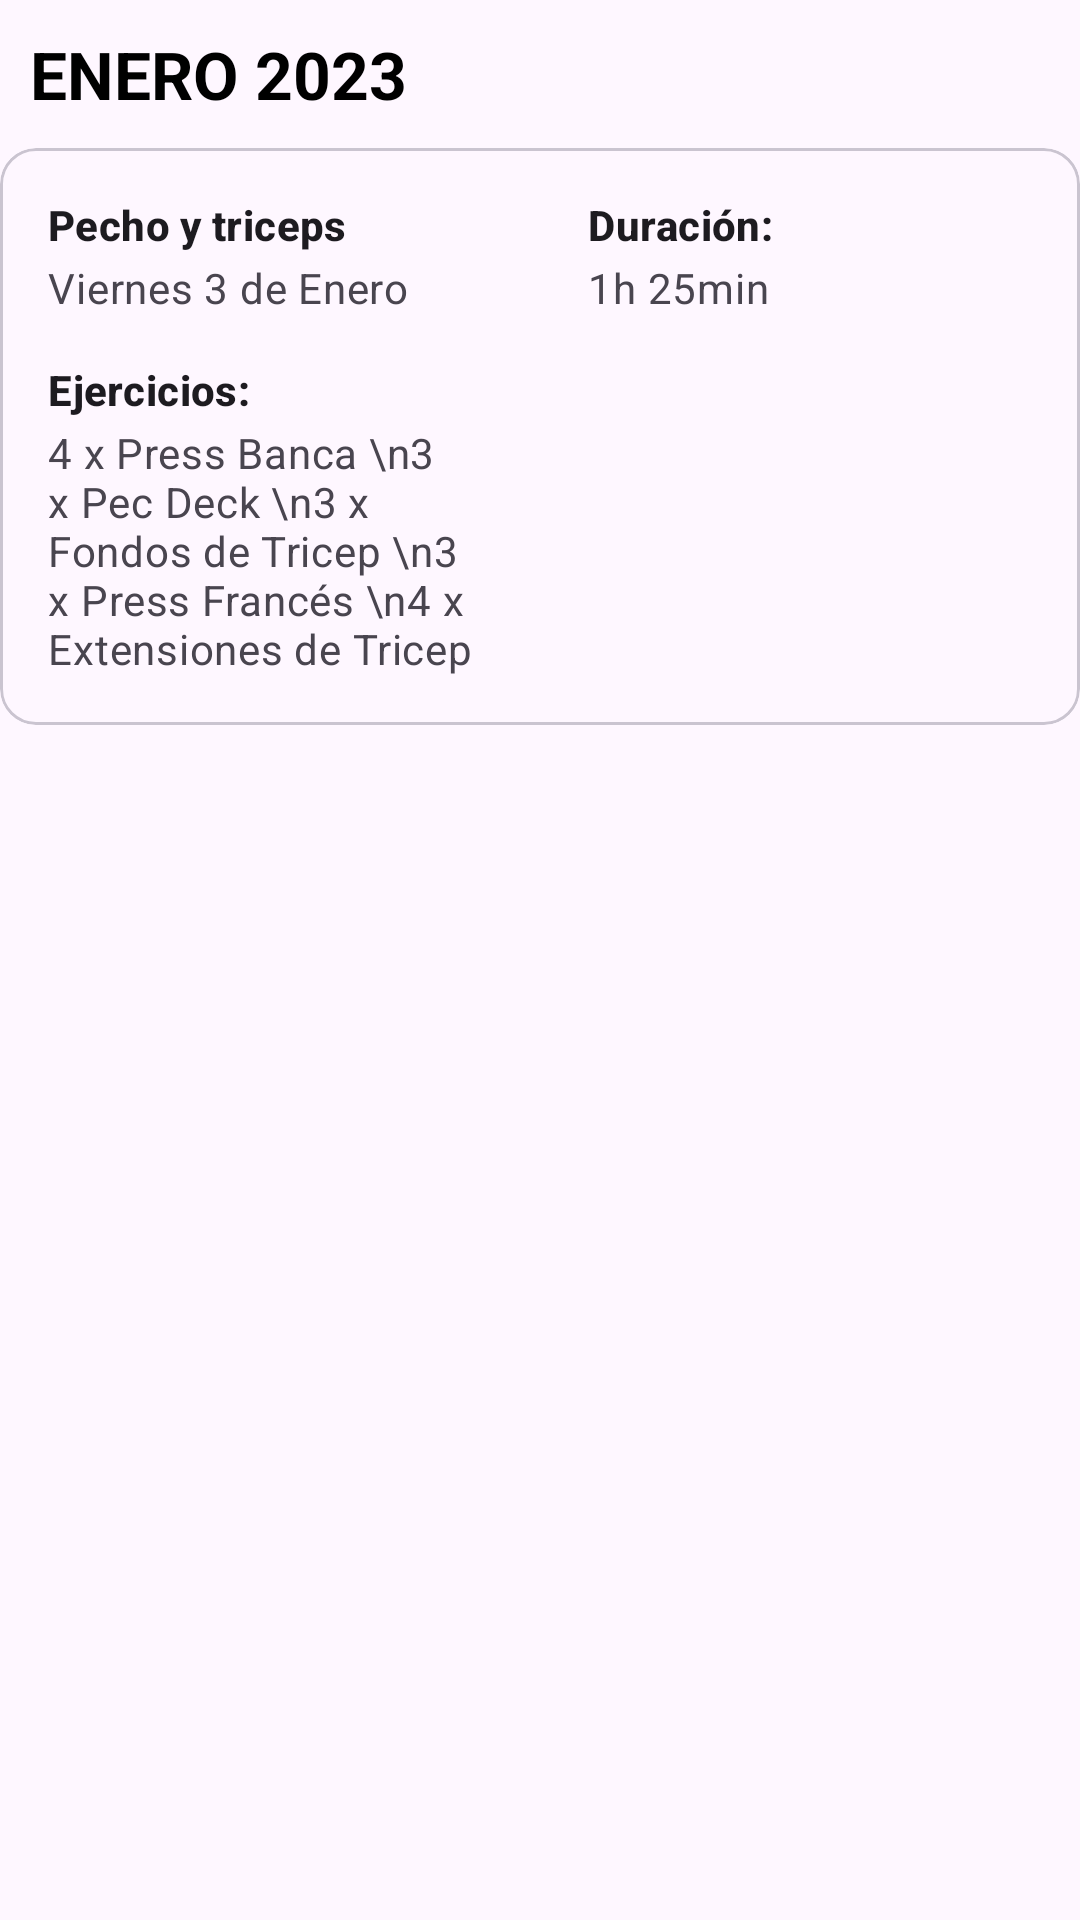

Write the Android layout XML for this screen, with the resource values it uses.
<!-- AndroidManifest.xml: application theme Base.Theme.ProyectoGymTrack -->
<!-- res/layout/history_item_view.xml -->
<?xml version="1.0" encoding="utf-8"?>
<LinearLayout xmlns:android="http://schemas.android.com/apk/res/android"
    android:layout_width="match_parent"
    android:layout_height="wrap_content"
    android:orientation="vertical">

    <TextView
        android:id="@+id/tvMes"
        android:layout_width="match_parent"
        android:layout_height="wrap_content"
        android:padding="10dp"
        android:text="ENERO 2023"
        android:textColor="@color/black"
        android:textSize="22dp"
        android:textStyle="bold" />

    
    <com.google.android.material.card.MaterialCardView
        android:layout_width="match_parent"
        android:layout_height="wrap_content">

        
        <LinearLayout
            android:layout_width="match_parent"
            android:layout_height="wrap_content"
            android:orientation="horizontal">

            <LinearLayout
                android:layout_width="match_parent"
                android:layout_height="wrap_content"
                android:layout_weight="1"
                android:orientation="vertical"
                android:padding="16dp">

                <TextView
                    android:id="@+id/tvEntrenamiento"
                    android:layout_width="wrap_content"
                    android:layout_height="wrap_content"
                    android:text="Pecho y triceps"
                    android:textAppearance="?attr/textAppearanceTitleMedium"
                    android:textSize="14dp"
                    android:textStyle="bold" />

                <TextView
                    android:id="@+id/tvFecha"
                    android:layout_width="wrap_content"
                    android:layout_height="wrap_content"
                    android:layout_marginTop="2dp"
                    android:text="Viernes 3 de Enero"
                    android:textAppearance="?attr/textAppearanceBodyMedium"
                    android:textColor="?android:attr/textColorSecondary"
                    android:textSize="14dp" />

                <TextView
                    android:layout_width="wrap_content"
                    android:layout_height="wrap_content"
                    android:layout_marginTop="15dp"
                    android:text="Ejercicios:"
                    android:textAppearance="?attr/textAppearanceTitleMedium"
                    android:textSize="14dp"
                    android:textStyle="bold" />

                <TextView
                    android:id="@+id/tvEjercicios"
                    android:layout_width="wrap_content"
                    android:layout_height="wrap_content"
                    android:layout_marginTop="2dp"
                    android:text="4 x Press Banca \n3 x Pec Deck \n3 x Fondos de Tricep \n3 x Press Francés \n4 x Extensiones de Tricep"
                    android:textAppearance="?attr/textAppearanceBodyMedium"
                    android:textColor="?android:attr/textColorSecondary"
                    android:textSize="14dp" />

            </LinearLayout>

            <LinearLayout
                android:layout_width="match_parent"
                android:layout_height="wrap_content"
                android:layout_weight="1"
                android:orientation="vertical"
                android:padding="16dp">

                <TextView
                    android:layout_width="wrap_content"
                    android:layout_height="wrap_content"
                    android:text="Duración:"
                    android:textAppearance="?attr/textAppearanceTitleMedium"
                    android:textSize="14dp"
                    android:textStyle="bold" />

                <TextView
                    android:id="@+id/tvDuracion"
                    android:layout_width="wrap_content"
                    android:layout_height="wrap_content"
                    android:layout_marginTop="2dp"
                    android:text="1h 25min"
                    android:textAppearance="?attr/textAppearanceBodyMedium"
                    android:textColor="?android:attr/textColorSecondary"
                    android:textSize="14dp" />
            </LinearLayout>

        </LinearLayout>

    </com.google.android.material.card.MaterialCardView>

</LinearLayout>
<!-- resources referenced by this layout -->
<resources>
  <color name="black">#FF000000</color>
  <style name="Base.Theme.ProyectoGymTrack" parent="Theme.Material3.DayNight.NoActionBar">
          
          <item name="colorPrimary">@color/primaryBlue</item>
          <item name="colorSecondary">@color/secondaryBlue</item>
          <item name="android:statusBarColor">@color/black</item>
          <item name="backgroundColor">@color/white</item>
          <item name="textFillColor">@color/black</item>
      </style>
  <color name="primaryBlue">#69A2FF</color>
  <color name="secondaryBlue">#1B72FF</color>
  <color name="white">#FFFFFFFF</color>
</resources>
